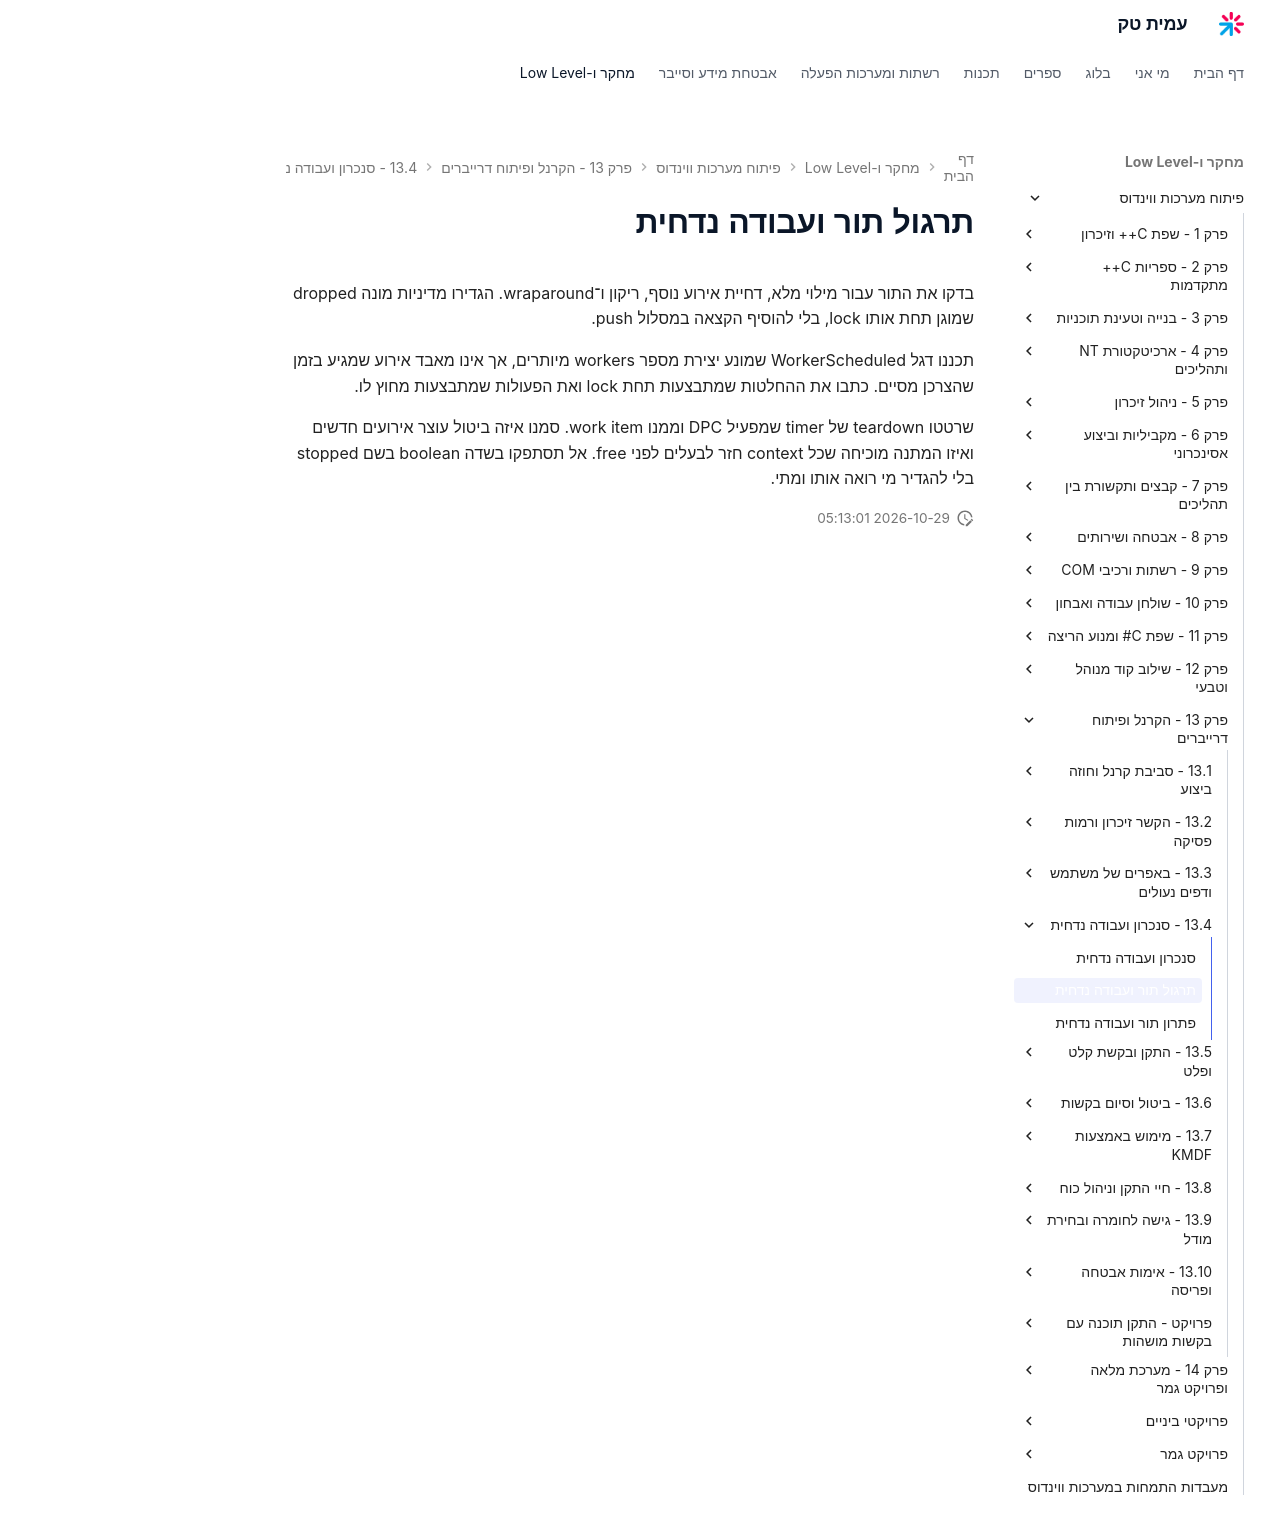

repository: AmitPinchasi/amittech · page: פיתוח-מערכות-ווינדוס/13 - הקרנל ופיתוח דרייברים/13.4 - סנכרון ועבודה נדחית/13.4 - סנכרון ועבודה נדחית - תרגול/index.html · generator: mkdocs

# תרגול תור ועבודה נדחית

בדקו את התור עבור מילוי מלא, דחיית אירוע נוסף, ריקון ו־wraparound. הגדירו מדיניות מונה dropped שמוגן תחת אותו lock, בלי להוסיף הקצאה במסלול push.

תכננו דגל WorkerScheduled שמונע יצירת מספר workers מיותרים, אך אינו מאבד אירוע שמגיע בזמן שהצרכן מסיים. כתבו את ההחלטות שמתבצעות תחת lock ואת הפעולות שמתבצעות מחוץ לו.

שרטטו teardown של timer שמפעיל DPC וממנו work item. סמנו איזה ביטול עוצר אירועים חדשים ואיזו המתנה מוכיחה שכל context חזר לבעלים לפני free. אל תסתפקו בשדה boolean בשם stopped בלי להגדיר מי רואה אותו ומתי.
